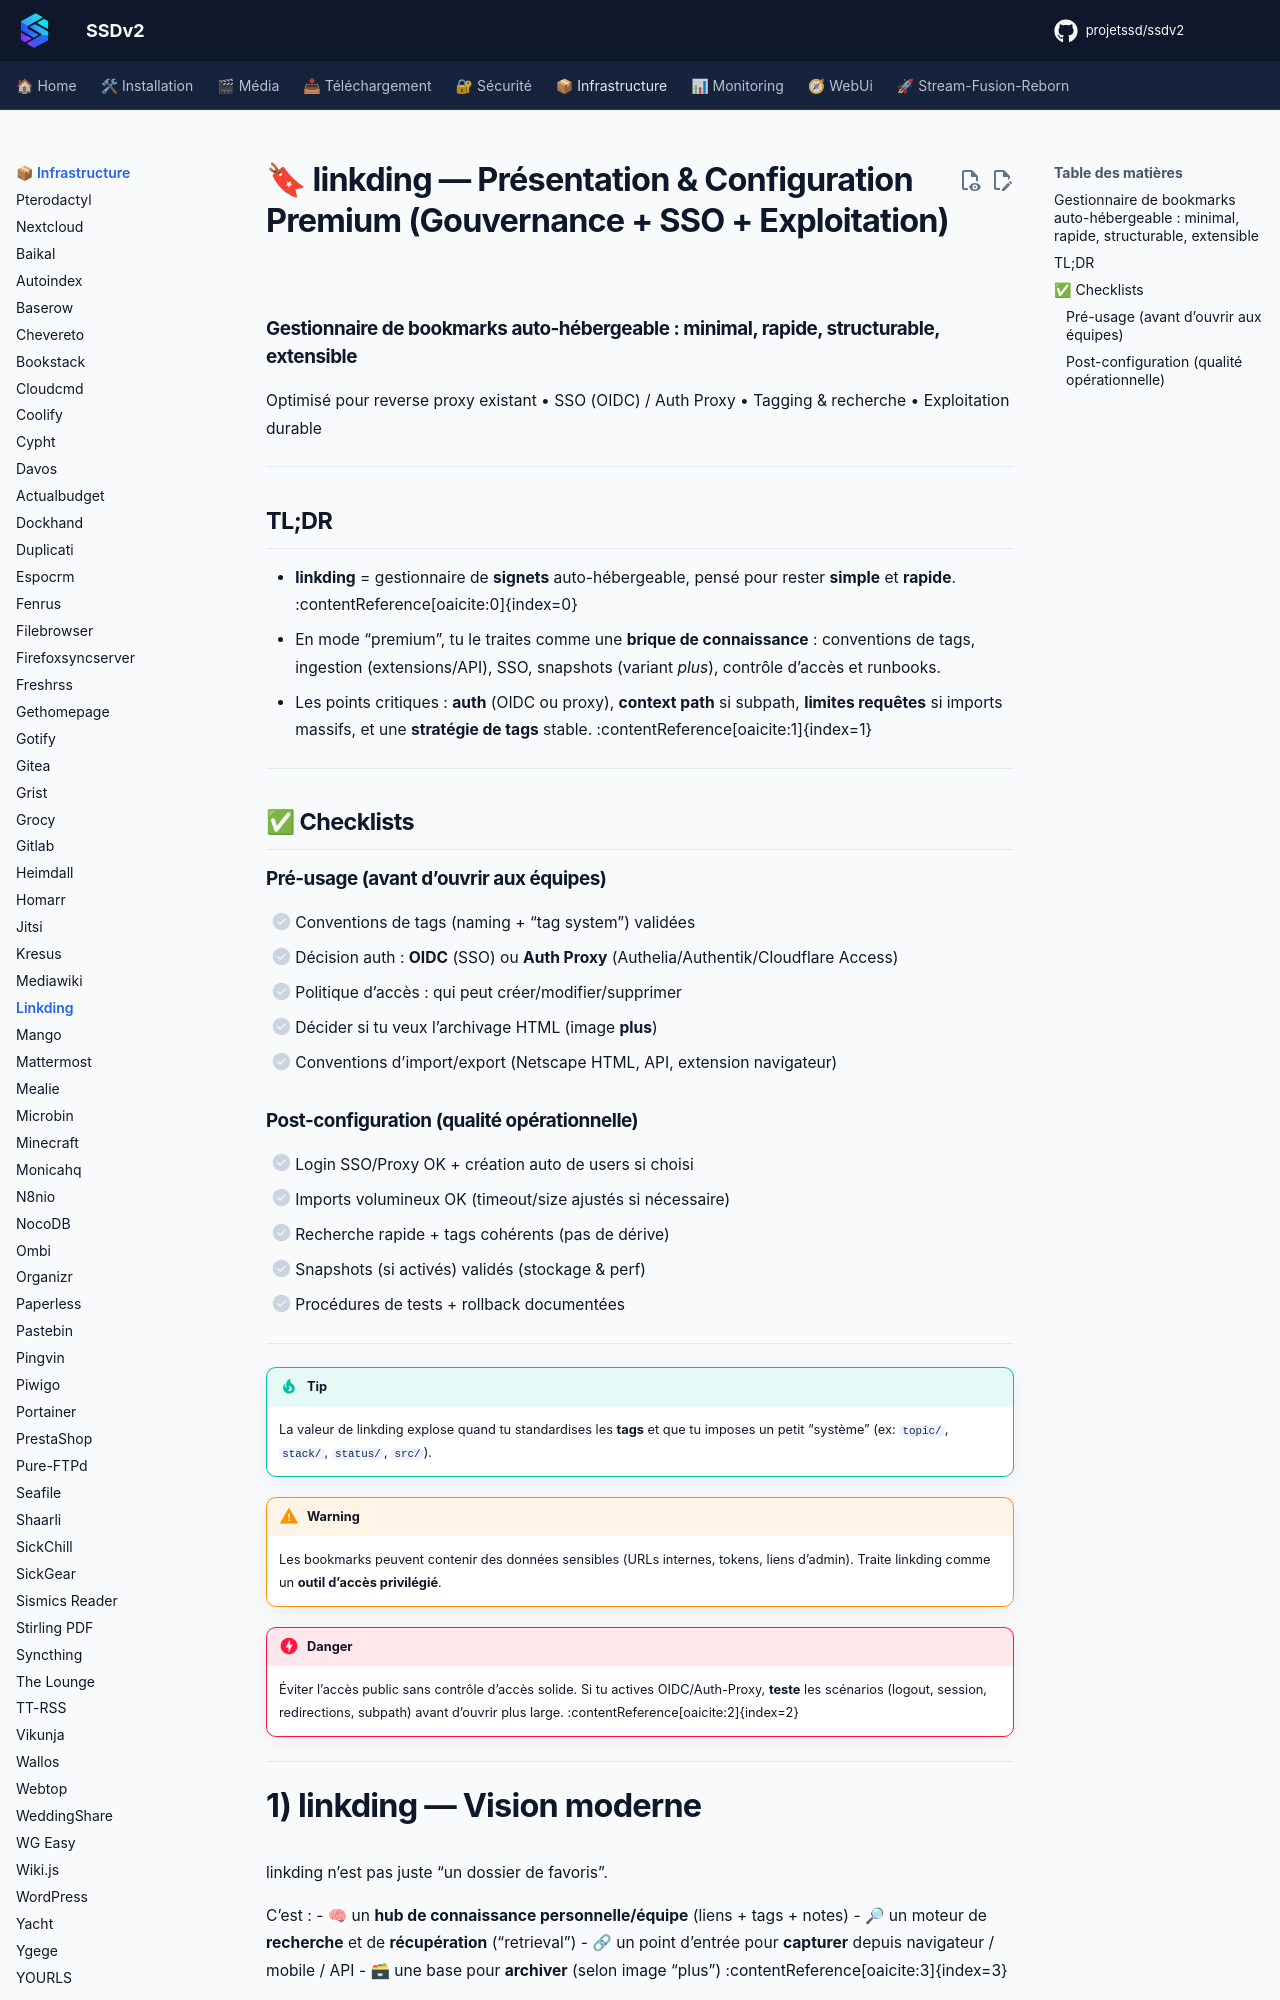

repository: projetssd/ssdv2_docs · page: applications/infrastructure/linkding/index.html · generator: mkdocs

# 🔖 linkding — Présentation & Configuration Premium (Gouvernance + SSO + Exploitation)

### Gestionnaire de bookmarks auto-hébergeable : minimal, rapide, structurable, extensible
Optimisé pour reverse proxy existant • SSO (OIDC) / Auth Proxy • Tagging & recherche • Exploitation durable

---

## TL;DR

- **linkding** = gestionnaire de **signets** auto-hébergeable, pensé pour rester **simple** et **rapide**. :contentReference[oaicite:0]{index=0}  
- En mode “premium”, tu le traites comme une **brique de connaissance** : conventions de tags, ingestion (extensions/API), SSO, snapshots (variant *plus*), contrôle d’accès et runbooks.
- Les points critiques : **auth** (OIDC ou proxy), **context path** si subpath, **limites requêtes** si imports massifs, et une **stratégie de tags** stable. :contentReference[oaicite:1]{index=1}

---

## ✅ Checklists

### Pré-usage (avant d’ouvrir aux équipes)
- [ ] Conventions de tags (naming + “tag system”) validées
- [ ] Décision auth : **OIDC** (SSO) ou **Auth Proxy** (Authelia/Authentik/Cloudflare Access)
- [ ] Politique d’accès : qui peut créer/modifier/supprimer
- [ ] Décider si tu veux l’archivage HTML (image **plus**)
- [ ] Conventions d’import/export (Netscape HTML, API, extension navigateur)

### Post-configuration (qualité opérationnelle)
- [ ] Login SSO/Proxy OK + création auto de users si choisi
- [ ] Imports volumineux OK (timeout/size ajustés si nécessaire)
- [ ] Recherche rapide + tags cohérents (pas de dérive)
- [ ] Snapshots (si activés) validés (stockage & perf)
- [ ] Procédures de tests + rollback documentées

---

> [!TIP]
> La valeur de linkding explose quand tu standardises les **tags** et que tu imposes un petit “système” (ex: `topic/`, `stack/`, `status/`, `src/`).

> [!WARNING]
> Les bookmarks peuvent contenir des données sensibles (URLs internes, tokens, liens d’admin). Traite linkding comme un **outil d’accès privilégié**.

> [!DANGER]
> Éviter l’accès public sans contrôle d’accès solide. Si tu actives OIDC/Auth-Proxy, **teste** les scénarios (logout, session, redirections, subpath) avant d’ouvrir plus large. :contentReference[oaicite:2]{index=2}

---
